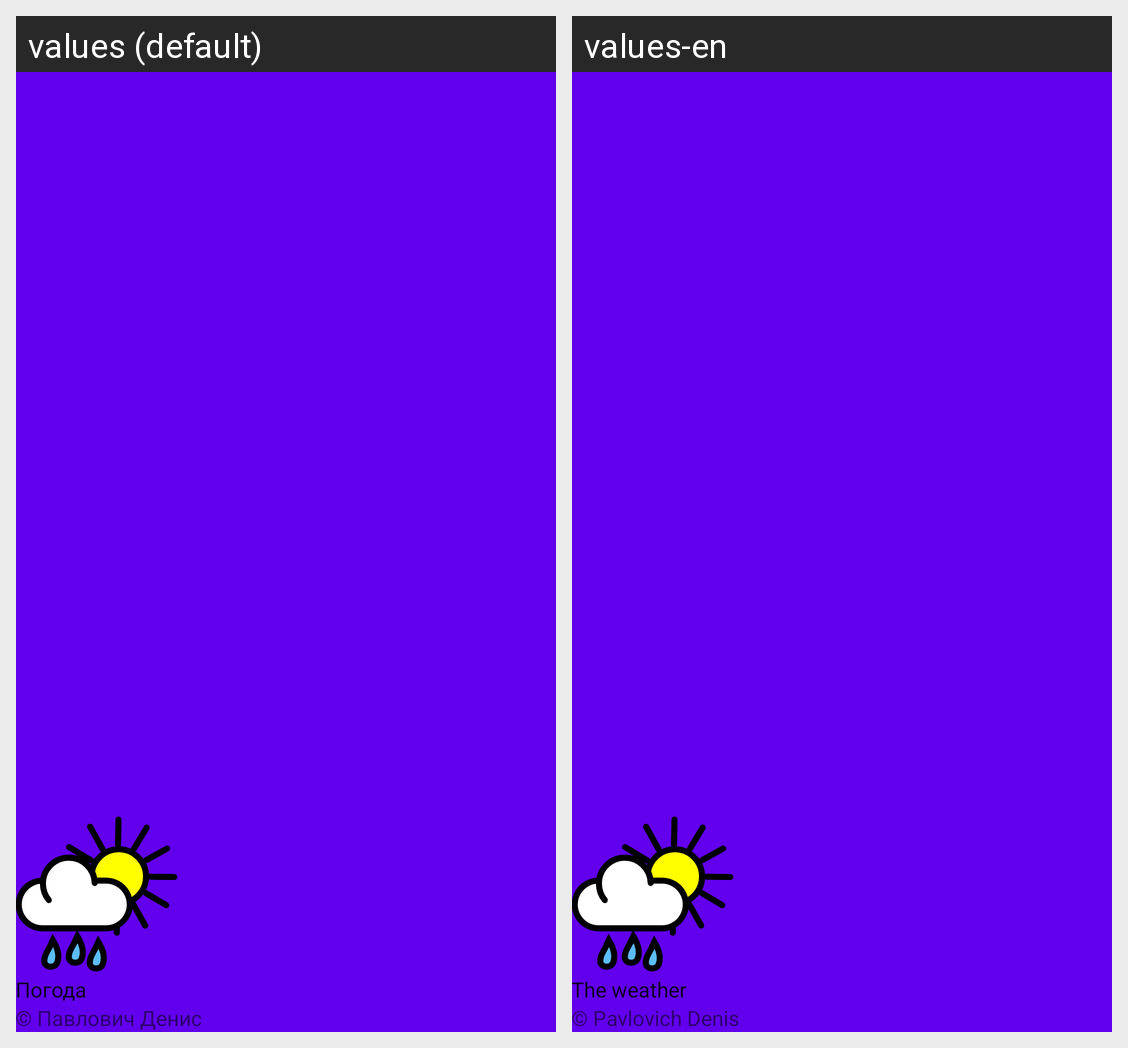

Here is an Android app screen in its default locale and in the app's own translations. Write out the translated-string differences for the strings that appear on this screen.
Android screen res/layout/nav_header_main.xml rendered under 2 locales, left to right: values (default), values-en. Device: Nexus 5 (rendered at 1080×1920; each locale shown at half size, 540×960, under a caption strip naming it); theme LightTheme.
Strings drawn on this screen, with the default value and each locale's value (text and hints the layout hard-codes, and strings that could not be matched under every locale, appear in the picture but are not listed):

app_name
  values: Погода
  values-en: The weather

author
  values: © Павлович Денис
  values-en: © Pavlovich Denis
